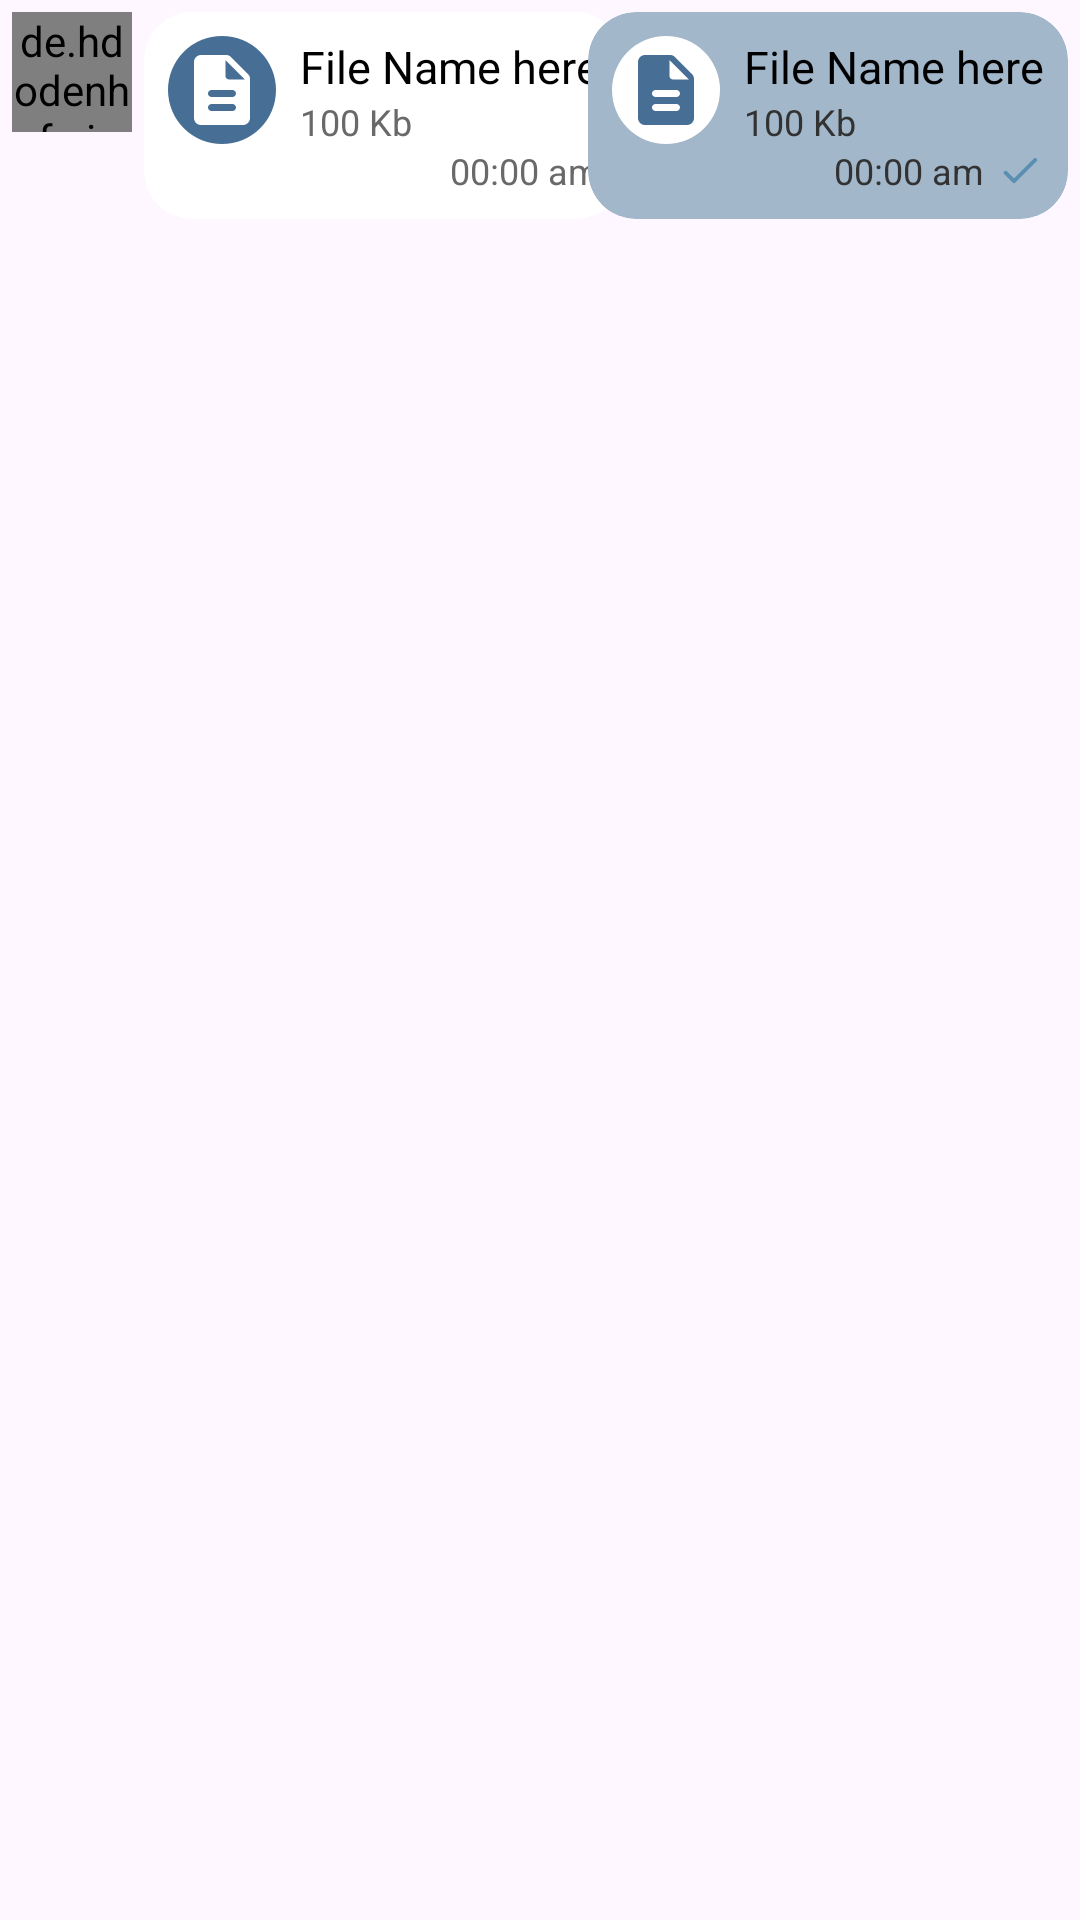

This screen was rendered from an Android layout file. Write that file and the resources it references.
<!-- AndroidManifest.xml: application theme Theme.Manage -->
<!-- res/layout/custom_file_messages_layout.xml -->
<?xml version="1.0" encoding="utf-8"?>
<androidx.constraintlayout.widget.ConstraintLayout xmlns:android="http://schemas.android.com/apk/res/android"
    xmlns:app="http://schemas.android.com/apk/res-auto"
    xmlns:tools="http://schemas.android.com/tools"
    android:layout_width="match_parent"
    android:layout_height="wrap_content"
    android:padding="4dp">

    <de.hdodenhof.circleimageview.CircleImageView
        android:id="@+id/civ_receiver_profile_image"
        android:layout_width="40dp"
        android:layout_height="40dp"
        android:src="@drawable/user_default_profile_pic"
        app:layout_constraintStart_toStartOf="parent"
        app:layout_constraintTop_toTopOf="parent" />

    <androidx.cardview.widget.CardView
        android:id="@+id/card_receiver_file"
        android:layout_width="wrap_content"
        android:layout_height="wrap_content"
        android:layout_marginStart="4dp"
        android:background="@drawable/bg_receiver_messages_layout"
        app:cardCornerRadius="16dp"
        app:cardElevation="0dp"
        app:layout_constraintStart_toEndOf="@+id/civ_receiver_profile_image"
        app:layout_constraintTop_toTopOf="@+id/civ_receiver_profile_image">

        <LinearLayout
            android:id="@+id/ll_receiver_file_layout"
            android:layout_width="wrap_content"
            android:layout_height="wrap_content"
            android:orientation="horizontal"
            android:padding="8dp">

            <com.google.android.material.imageview.ShapeableImageView
                android:layout_width="36dp"
                android:layout_height="36dp"
                android:layout_marginEnd="8dp"
                android:background="@color/colorPrimary"
                android:src="@drawable/ic_file"
                app:contentPadding="4dp"
                app:shapeAppearanceOverlay="@style/ShapeAppearanceOverlay.App.CornerSize50Percent" />

            <LinearLayout
                android:layout_width="wrap_content"
                android:layout_height="wrap_content"
                android:orientation="vertical">

                <TextView
                    android:id="@+id/tv_receiver_file_name"
                    android:layout_width="wrap_content"
                    android:layout_height="wrap_content"
                    android:ellipsize="middle"
                    android:maxWidth="300dp"
                    android:text="File Name here"
                    android:textAlignment="textStart"
                    android:textColor="@color/black"
                    android:textSize="15sp"
                    tools:ignore="HardcodedText" />

                <TextView
                    android:id="@+id/tv_receiver_file_size"
                    android:layout_width="wrap_content"
                    android:layout_height="wrap_content"
                    android:text="100 Kb"
                    android:textColor="@color/grey"
                    android:textSize="12sp"
                    tools:ignore="HardcodedText" />

                <TextView
                    android:id="@+id/tv_receiver_file_time"
                    android:layout_width="wrap_content"
                    android:layout_height="wrap_content"
                    android:layout_gravity="end"
                    android:text="00:00 am"
                    android:textColor="@color/grey"
                    android:textSize="12sp"
                    tools:ignore="HardcodedText" />

            </LinearLayout>

        </LinearLayout>

    </androidx.cardview.widget.CardView>

    
    <androidx.cardview.widget.CardView
        android:id="@+id/card_sender_file"
        android:layout_width="wrap_content"
        android:layout_height="wrap_content"
        android:backgroundTint="@color/colorPrimaryLight"
        app:cardCornerRadius="16dp"
        app:cardElevation="0dp"
        app:layout_constraintEnd_toEndOf="parent"
        app:layout_constraintTop_toTopOf="parent">

        <androidx.constraintlayout.widget.ConstraintLayout
            android:id="@+id/ll_sender_file_layout"
            android:layout_width="wrap_content"
            android:layout_height="wrap_content"
            android:padding="8dp">

            <com.google.android.material.imageview.ShapeableImageView
                android:id="@+id/iv_sender_file"
                android:layout_width="36dp"
                android:layout_height="36dp"
                android:background="@color/white"
                android:src="@drawable/ic_file"
                app:contentPadding="4dp"
                app:layout_constraintStart_toStartOf="parent"
                app:layout_constraintTop_toTopOf="parent"
                app:shapeAppearanceOverlay="@style/ShapeAppearanceOverlay.App.CornerSize50Percent"
                app:tint="@color/colorPrimary" />

            <TextView
                android:id="@+id/tv_sender_file_name"
                android:layout_width="wrap_content"
                android:layout_height="wrap_content"
                android:layout_marginStart="8dp"
                android:ellipsize="middle"
                android:maxWidth="300dp"
                android:text="File Name here"
                android:textAlignment="textStart"
                android:textColor="@color/black"
                android:textSize="15sp"
                app:layout_constraintEnd_toEndOf="parent"
                app:layout_constraintStart_toEndOf="@id/iv_sender_file"
                app:layout_constraintTop_toTopOf="parent"
                tools:ignore="HardcodedText" />

            <TextView
                android:id="@+id/tv_sender_file_size"
                android:layout_width="wrap_content"
                android:layout_height="wrap_content"
                android:layout_marginStart="8dp"
                android:text="100 Kb"
                android:textColor="@color/senderTimeColor"
                android:textSize="12sp"
                app:layout_constraintStart_toEndOf="@id/iv_sender_file"
                app:layout_constraintTop_toBottomOf="@id/tv_sender_file_name"
                tools:ignore="HardcodedText" />

            <TextView
                android:id="@+id/tv_sender_file_time"
                android:layout_width="wrap_content"
                android:layout_height="wrap_content"
                android:layout_marginEnd="4dp"
                android:text="00:00 am"
                android:textColor="@color/senderTimeColor"
                android:textSize="12sp"
                app:layout_constraintEnd_toStartOf="@id/iv_file_sent_seen"
                app:layout_constraintTop_toBottomOf="@id/tv_sender_file_size"
                tools:ignore="HardcodedText" />

            <ImageView
                android:id="@+id/iv_file_sent_seen"
                android:layout_width="16dp"
                android:layout_height="16dp"
                android:contentDescription="@string/seen_or_sent"
                android:src="@drawable/ic_sent"
                app:layout_constraintEnd_toEndOf="parent"
                app:layout_constraintTop_toBottomOf="@+id/tv_sender_file_size" />

        </androidx.constraintlayout.widget.ConstraintLayout>

    </androidx.cardview.widget.CardView>

</androidx.constraintlayout.widget.ConstraintLayout>
<!-- resources referenced by this layout -->
<resources>
  <color name="black">#000</color>
  <color name="colorPrimary">#476f95</color>
  <color name="colorPrimaryLight">#a3b7ca</color>
  <color name="grey">#696969</color>
  <color name="senderTimeColor">#323232</color>
  <color name="white">#FFFFFFFF</color>
  <!-- drawable bg_receiver_messages_layout (drawable) -->
  <?xml version="1.0" encoding="utf-8"?>
  <shape xmlns:android="http://schemas.android.com/apk/res/android">
      <solid android:color="@color/white" />
  
      <corners android:radius="16dp" />
  </shape>
  <!-- drawable ic_file (drawable) -->
  <vector android:height="18dp" android:viewportHeight="24"
      android:viewportWidth="24" android:width="18dp" xmlns:android="http://schemas.android.com/apk/res/android">
      <path android:fillColor="@color/white" android:pathData="M14.59,2.59c-0.38,-0.38 -0.89,-0.59 -1.42,-0.59L6,2c-1.1,0 -2,0.9 -2,2v16c0,1.1 0.89,2 1.99,2L18,22c1.1,0 2,-0.9 2,-2L20,8.83c0,-0.53 -0.21,-1.04 -0.59,-1.41l-4.82,-4.83zM15,18L9,18c-0.55,0 -1,-0.45 -1,-1s0.45,-1 1,-1h6c0.55,0 1,0.45 1,1s-0.45,1 -1,1zM15,14L9,14c-0.55,0 -1,-0.45 -1,-1s0.45,-1 1,-1h6c0.55,0 1,0.45 1,1s-0.45,1 -1,1zM13,8L13,3.5L18.5,9L14,9c-0.55,0 -1,-0.45 -1,-1z"/>
  </vector>
  <!-- drawable ic_sent (drawable) -->
  <vector xmlns:android="http://schemas.android.com/apk/res/android"
      android:width="24dp"
      android:height="24dp"
      android:viewportWidth="24"
      android:viewportHeight="24">
    <path
        android:pathData="M9,16.2l-3.5,-3.5c-0.39,-0.39 -1.01,-0.39 -1.4,0 -0.39,0.39 -0.39,1.01 0,1.4l4.19,4.19c0.39,0.39 1.02,0.39 1.41,0L20.3,7.7c0.39,-0.39 0.39,-1.01 0,-1.4 -0.39,-0.39 -1.01,-0.39 -1.4,0L9,16.2z"
        android:fillColor="#5A8FB2"/>
  </vector>
  <!-- drawable user_default_profile_pic: png bitmap (drawable, 7851 bytes) -->
  <string name="seen_or_sent">Seen or Sent</string>
  <style name="ShapeAppearanceOverlay.App.CornerSize50Percent" parent="">
          <item name="cornerSize">50%</item>
      </style>
  <style name="Theme.Manage" parent="Theme.Material3.Light.NoActionBar">
          
          <item name="colorPrimary">@color/colorPrimary</item>
          <item name="colorPrimaryVariant">@color/colorPrimaryVariant</item>
          <item name="colorOnPrimary">@color/colorAccent</item>
          
          <item name="colorSecondary">@color/teal_200</item>
          <item name="colorSecondaryVariant">@color/teal_700</item>
          <item name="colorOnSecondary">@color/dark_teal</item>
  
          <item name="colorOnSurface">@color/colorOnSurface</item>
          
          <item name="android:statusBarColor">@color/colorPrimary</item>
          
          <item name="android:colorControlActivated">@color/colorPrimaryDark</item>
  
          <item name="windowActionBar">false</item>
          <item name="windowNoTitle">true</item>
  
          <item name="fontFamily">@font/opensans</item>
  
          <item name="android:popupMenuStyle">@style/MyPopupMenuStyle</item>
          <item name="colorControlActivated">@color/colorAccent</item>
      </style>
  <color name="colorPrimaryVariant">#7593af</color>
  <color name="colorAccent">#E6E6E6</color>
  <color name="teal_200">#FF03DAC5</color>
  <color name="teal_700">#FF018786</color>
  <color name="dark_teal">#183e4b</color>
  <color name="colorOnSurface">#FFFFFF</color>
  <color name="colorPrimaryDark">#194a7a</color>
  <style name="MyPopupMenuStyle" parent="@style/Widget.Material3.PopupMenu">
          <item name="android:textColor">@color/colorPrimaryDark</item>
      </style>
</resources>
